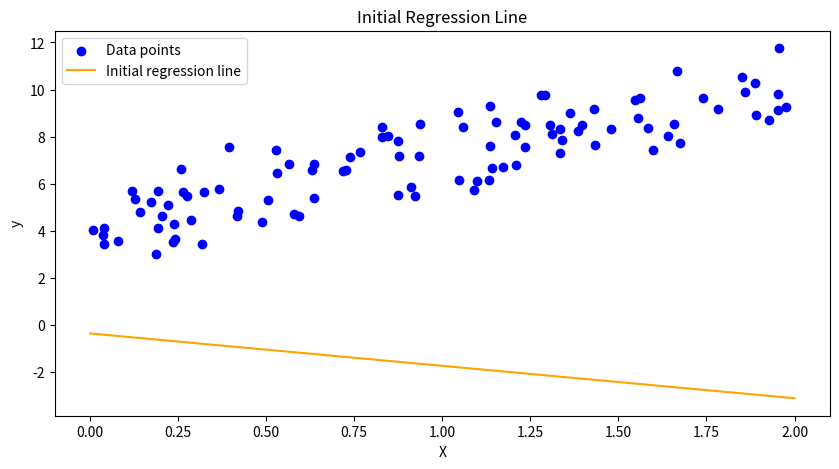
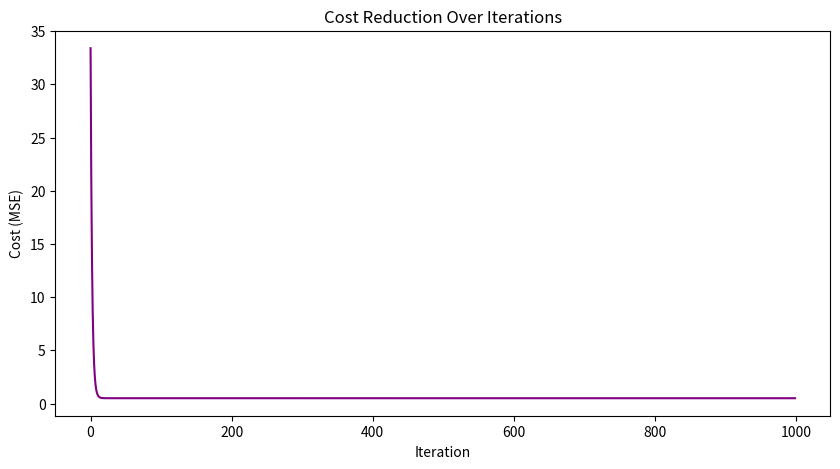
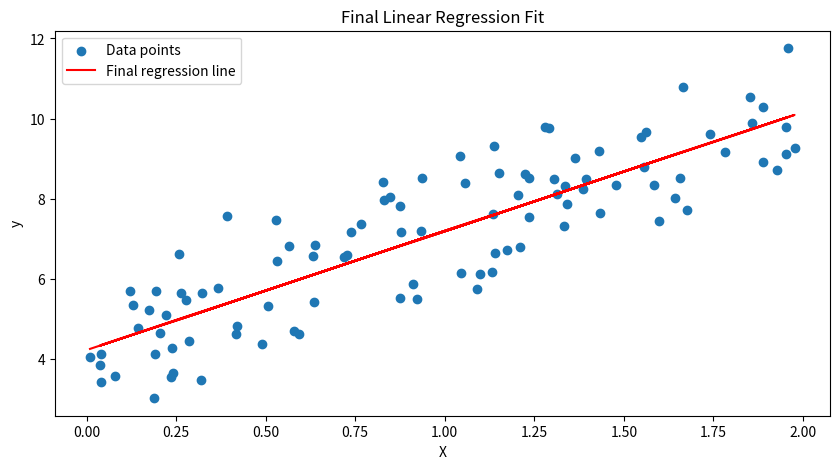

Reproduce these figures in Python, in order.
import numpy as np
import matplotlib.pyplot as plt
import matplotlib
matplotlib.use('Agg')

# Generating dummy data
np.random.seed(0) # Setting a random seed for reproducibility
X = 2 * np.random.rand(100, 1) # Generate a 100x1 array with elements uniformly distributed in [0, 1) multiplied by 2
y = 4 + 3 * X + np.random.randn(100, 1)  # Generating the labels with some noise drawn from a standard normal distribution

# Plotting initial data points
plt.figure(figsize=(10, 5))
plt.scatter(X, y, color="blue", label="Data points")
plt.title("Initial Dataset Visualization")
plt.xlabel("X")
plt.ylabel("y")
plt.legend()
plt.savefig("LR_initial-data-points.png")

# Initial regression line (before training)
X_line = np.array([[0], [2]])  # Two points for the line
X_line_b = np.c_[np.ones((2, 1)), X_line]  # Add bias term (X_0 = 1)
initial_theta = np.random.randn(2, 1)  # Random initialization of theta
y_line = X_line_b @ initial_theta  # Initial predictions

plt.title("Initial Regression Line")
plt.plot(X_line, y_line, color="orange", label="Initial regression line")
plt.legend()
plt.savefig("LR_Initial-Regression-Line.png")

# Add bias term (X_0 = 1)
X_b = np.c_[np.ones((100, 1)), X]

# Hyperparameters
learning_rate = 0.1
n_iterations = 1000
m = len(X_b)

# Initialize parameters (theta)
theta = np.random.randn(2, 1)  # Random initialization

# Gradient Descent
cost_history = []

def compute_cost(X, y, theta):
    """Compute the Mean Squared Error (MSE)."""
    predictions = X @ theta
    errors = predictions - y
    return (1 / (2 * m)) * np.sum(errors ** 2)

# Training loop
for iteration in range(n_iterations):
    gradients = (1 / m) * X_b.T @ (X_b @ theta - y)
    theta -= learning_rate * gradients

    cost = compute_cost(X_b, y, theta)
    cost_history.append(cost)

    # Verbose updates
    if iteration % 100 == 0 or iteration == n_iterations - 1:
        print(
            f"Iteration {iteration}: "
            f"Cost = {cost:.4f}, "
            f"Theta0 = {theta[0][0]:.4f}, Theta1 = {theta[1][0]:.4f}"
        )

# Visualizing cost reduction over time
plt.figure(figsize=(10, 5))
plt.plot(range(n_iterations), cost_history, color="purple")
plt.title("Cost Reduction Over Iterations")
plt.xlabel("Iteration")
plt.ylabel("Cost (MSE)")
plt.savefig("LR_Cost-Reduction.png")

# Visualizing the final regression line
plt.figure(figsize=(10, 5))
plt.scatter(X, y, label="Data points")
plt.plot(X, X_b @ theta, color="red", label="Final regression line")
plt.title("Final Linear Regression Fit")
plt.xlabel("X")
plt.ylabel("y")
plt.legend()
plt.savefig("LR_Final-Regression-Line.png")

print(f"Final Parameters: Intercept = {theta[0][0]:.4f}, Slope = {theta[1][0]:.4f}")